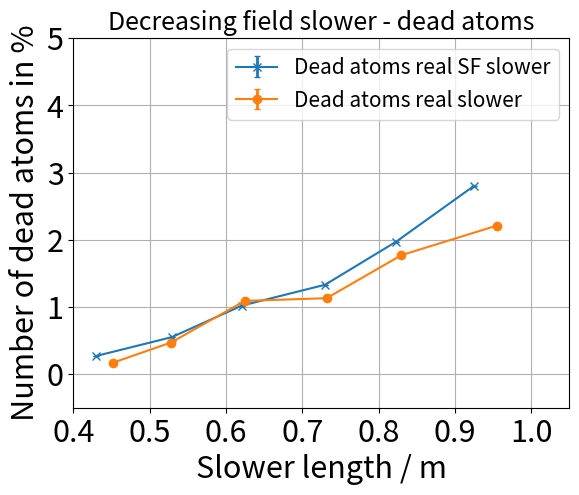
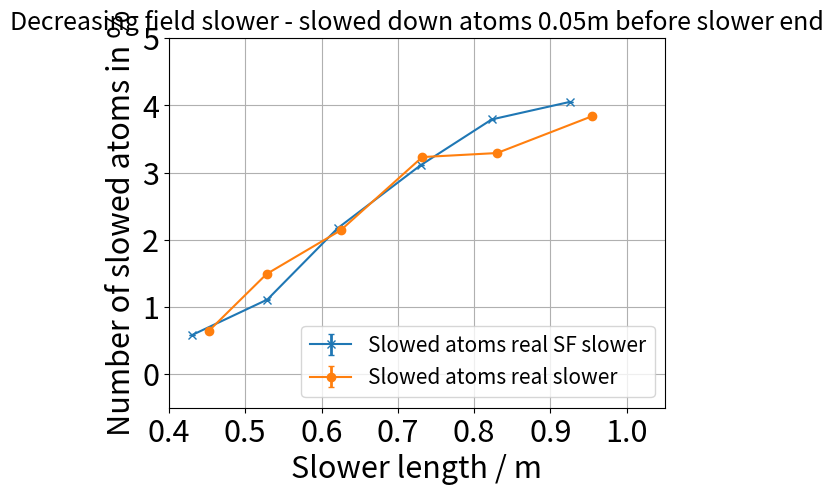
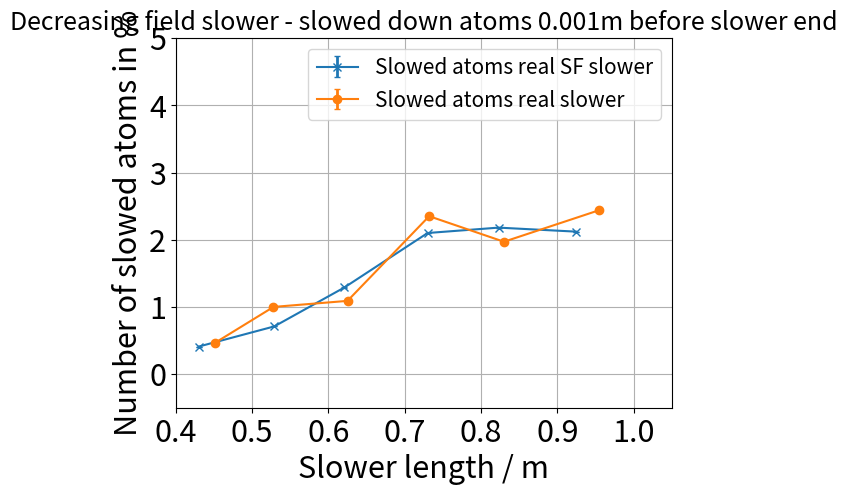
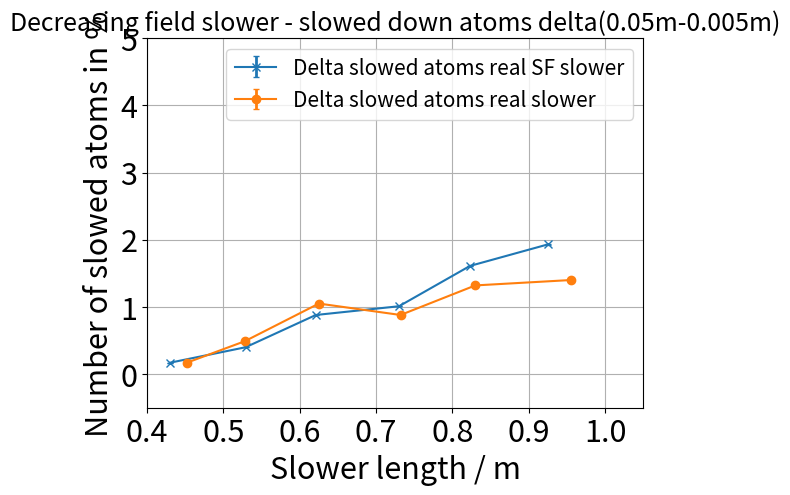

Source code (Python) for these figures, in order:
import matplotlib.pyplot as plt
import numpy as np

SF_slower_length=np.array([0.452,0.528,0.625,0.732,0.83,0.955])
normal_slower_length=np.array([0.43,0.529,0.621,0.73,0.823,0.925])

allgs_dead_atom_real_SF=np.array([27,55,102,133,197,280])
allgs_dead_atom_real=np.array([17,47,109,113,177,221])

allgs_slowed_atom_1_real_SF=np.array([53+5,106+5,212+5,306+5,374+5,400+5])
allgs_slowed_atom_2_real_SF=np.array([41,71,129,210,218,212])
allgs_slowed_atom_1_real=np.array([59+5,144+5,209+5,318+5,324+5,379+5])
allgs_slowed_atom_2_real=np.array([47,100,109,235,197,244])

fig, ax = plt.subplots()
plt.rcParams.update({'font.size': 15})
plt.xlabel("Slower length / m",fontsize=22)
plt.ylabel("Number of dead atoms in %",fontsize=22)
plt.title("Decreasing field slower - dead atoms")
xticks = ax.xaxis.get_major_ticks()
#xticks[1].set_visible(False)
plt.xticks(fontsize=22)
plt.yticks(fontsize=22)
plt.ylim(-0.5,5.0)
plt.xlim(0.4,1.05)
plt.grid()
ax.errorbar(normal_slower_length,allgs_dead_atom_real_SF/100,yerr=np.sqrt(allgs_dead_atom_real_SF)/10000,fmt="-x",elinewidth=2.0,capsize=2,label="Dead atoms real SF slower")
ax.errorbar(SF_slower_length,allgs_dead_atom_real/100,yerr=np.sqrt(allgs_dead_atom_real)/10000,fmt="-o",elinewidth=2.0,capsize=2,label="Dead atoms real slower")
plt.legend()
plt.show()

fig, ax = plt.subplots()
plt.rcParams.update({'font.size': 15})
plt.xlabel("Slower length / m",fontsize=22)
plt.ylabel("Number of slowed atoms in %",fontsize=22)
plt.title("Decreasing field slower - slowed down atoms 0.05m before slower end")
xticks = ax.xaxis.get_major_ticks()
#xticks[1].set_visible(False)
plt.xticks(fontsize=22)
plt.yticks(fontsize=22)
plt.ylim(-0.5,5.0)
plt.xlim(0.4,1.05)
plt.grid()
ax.errorbar(normal_slower_length,allgs_slowed_atom_1_real_SF/100,yerr=np.sqrt(allgs_slowed_atom_1_real_SF)/10000,fmt="-x",elinewidth=2.0,capsize=2,label="Slowed atoms real SF slower")
ax.errorbar(SF_slower_length,allgs_slowed_atom_1_real/100,yerr=np.sqrt(allgs_slowed_atom_1_real)/10000,fmt="-o",elinewidth=2.0,capsize=2,label="Slowed atoms real slower")
plt.legend()
plt.show()

fig, ax = plt.subplots()
plt.rcParams.update({'font.size': 15})
plt.xlabel("Slower length / m",fontsize=22)
plt.ylabel("Number of slowed atoms in %",fontsize=22)
plt.title("Decreasing field slower - slowed down atoms 0.001m before slower end")
xticks = ax.xaxis.get_major_ticks()
#xticks[1].set_visible(False)
plt.xticks(fontsize=22)
plt.yticks(fontsize=22)
plt.ylim(-0.5,5.0)
plt.xlim(0.4,1.05)
plt.grid()
ax.errorbar(normal_slower_length,allgs_slowed_atom_2_real_SF/100,yerr=np.sqrt(allgs_slowed_atom_2_real_SF)/10000,fmt="-x",elinewidth=2.0,capsize=2,label="Slowed atoms real SF slower")
ax.errorbar(SF_slower_length,allgs_slowed_atom_2_real/100,yerr=np.sqrt(allgs_slowed_atom_2_real)/10000,fmt="-o",elinewidth=2.0,capsize=2,label="Slowed atoms real slower")
plt.legend()
plt.show()

fig, ax = plt.subplots()
plt.rcParams.update({'font.size': 15})
plt.xlabel("Slower length / m",fontsize=22)
plt.ylabel("Number of slowed atoms in %",fontsize=22)
plt.title("Decreasing field slower - slowed down atoms delta(0.05m-0.005m)")
xticks = ax.xaxis.get_major_ticks()
#xticks[1].set_visible(False)
plt.xticks(fontsize=22)
plt.yticks(fontsize=22)
plt.ylim(-0.5,5.0)
plt.xlim(0.4,1.05)
plt.grid()
ax.errorbar(normal_slower_length,(allgs_slowed_atom_1_real_SF-allgs_slowed_atom_2_real_SF)/100,yerr=(np.sqrt(allgs_slowed_atom_1_real_SF)+np.sqrt(allgs_slowed_atom_2_real_SF))/10000,fmt="-x",elinewidth=2.0,capsize=2,label="Delta slowed atoms real SF slower")
ax.errorbar(SF_slower_length,(allgs_slowed_atom_1_real-allgs_slowed_atom_2_real)/100,yerr=(np.sqrt(allgs_slowed_atom_1_real)+np.sqrt(allgs_slowed_atom_2_real))/10000,fmt="-o",elinewidth=2.0,capsize=2,label="Delta slowed atoms real slower")
plt.legend()
plt.show()